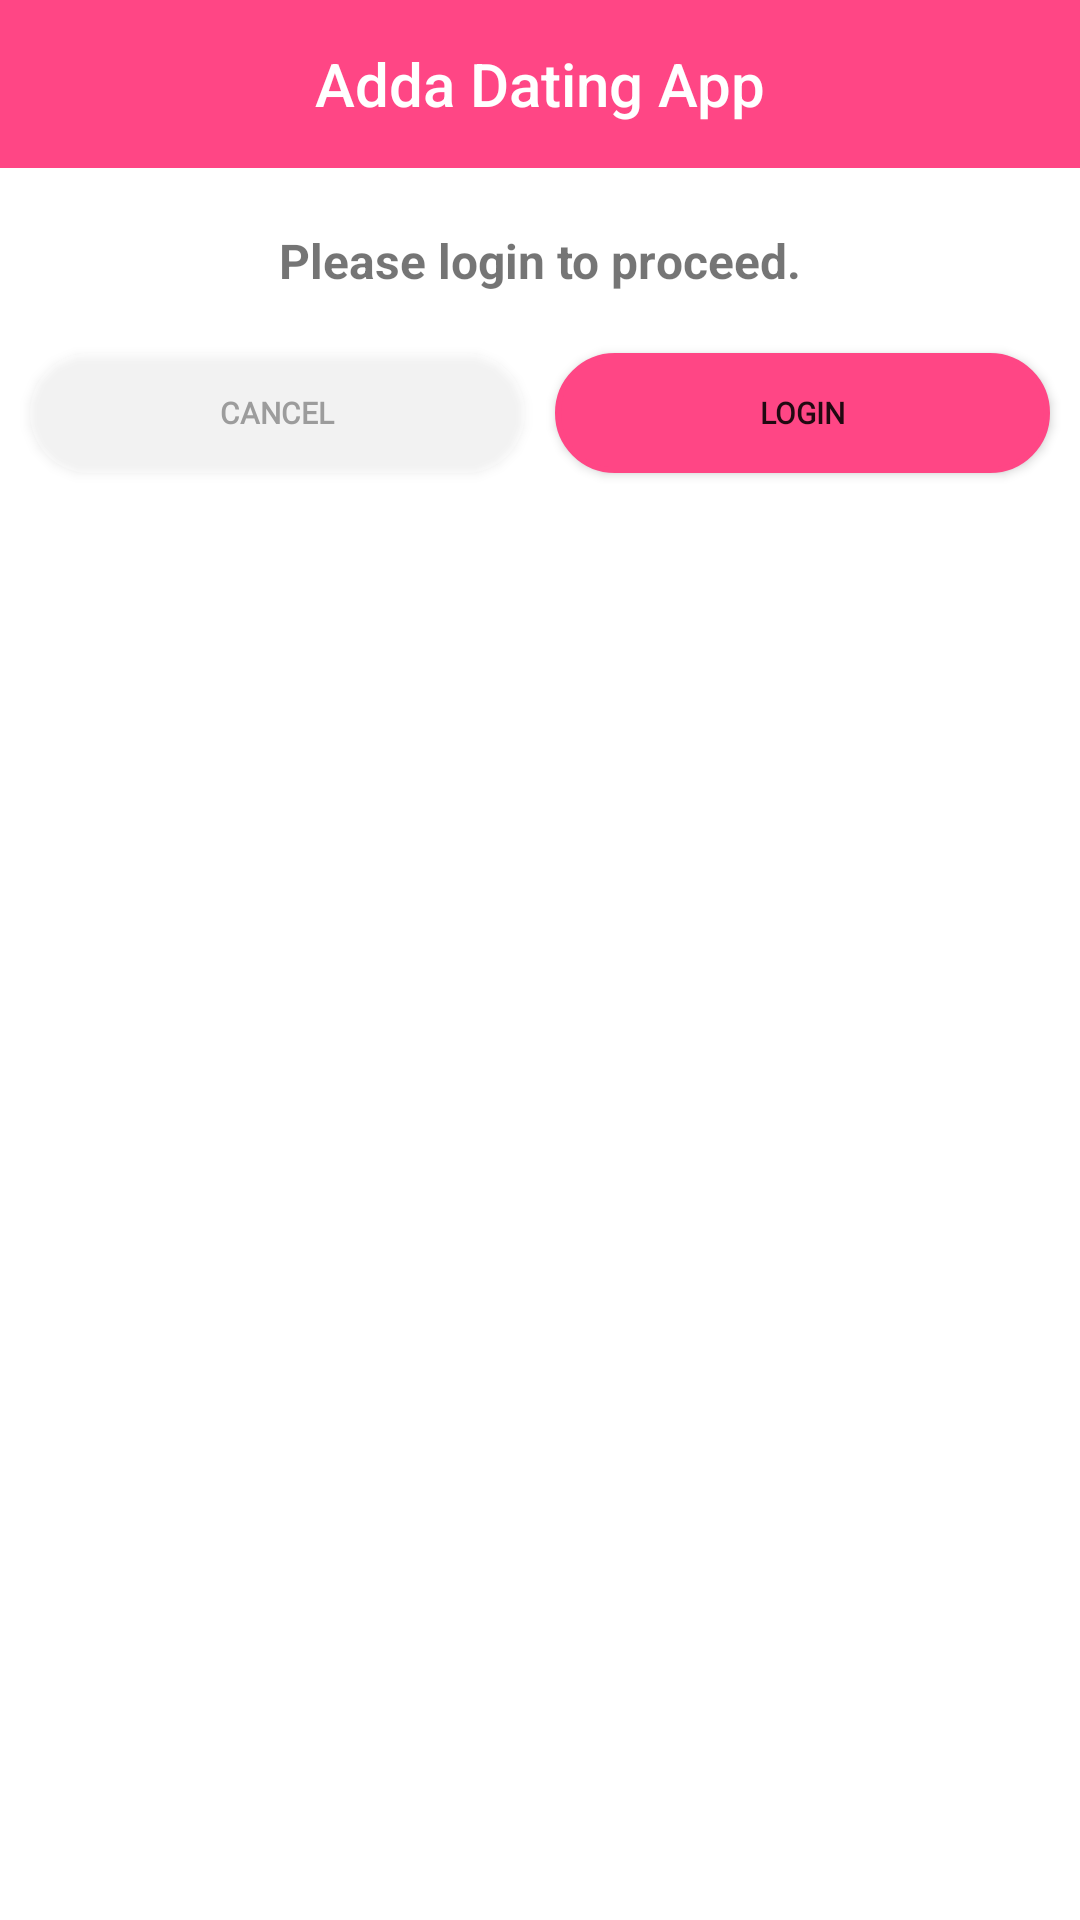

Write the Android layout XML for this screen, with the resource values it uses.
<!-- AndroidManifest.xml: application theme Theme.AddaDatingApp -->
<!-- res/layout/login_dialog.xml -->
<?xml version="1.0" encoding="utf-8"?>
<androidx.constraintlayout.widget.ConstraintLayout xmlns:android="http://schemas.android.com/apk/res/android"
    android:layout_width="300dp"
    android:layout_height="wrap_content"
    xmlns:app="http://schemas.android.com/apk/res-auto"
    android:paddingBottom="20dp"
    android:background="@color/white">

    <com.google.android.material.textview.MaterialTextView
        android:layout_width="match_parent"
        android:layout_height="?attr/actionBarSize"
        app:layout_constraintTop_toTopOf="parent"
        android:id="@+id/header_layout"
        android:text="@string/app_name"
        android:gravity="center"
        android:textColor="@color/white"
        android:textAppearance="@style/TextAppearance.AppCompat.Title"
        android:background="@color/button"/>

    <com.google.android.material.textview.MaterialTextView
        android:layout_width="wrap_content"
        android:layout_height="wrap_content"
        app:layout_constraintStart_toStartOf="parent"
        app:layout_constraintEnd_toEndOf="parent"
        app:layout_constraintTop_toBottomOf="@+id/header_layout"
        android:layout_marginTop="20dp"
        android:text="Please login to proceed."
        android:textSize="16sp"
        android:textStyle="bold"
        android:id="@+id/login_warning_text"/>

    <Button
        android:id="@+id/loginBTN"
        android:layout_width="0dp"
        android:layout_height="40dp"
        android:background="@drawable/button_cir"
        android:clickable="true"
        android:fontFamily="@font/bree_serif"
        android:gravity="center"
        android:longClickable="true"
        android:padding="8dp"
        android:text="Login"
        android:textSize="10sp"
        android:textStyle="bold"
        app:backgroundTint="@color/button"
        app:layout_constraintTop_toBottomOf="@+id/login_warning_text"
        app:layout_constraintEnd_toEndOf="parent"
        app:layout_constraintStart_toEndOf="@+id/canselBTN"
        android:layout_marginTop="20dp"
        android:layout_marginEnd="10dp"
        android:layout_marginStart="5dp"/>

    <Button
        android:id="@+id/canselBTN"
        android:layout_width="0dp"
        android:layout_height="40dp"
        android:background="@drawable/create_button_cir"
        android:clickable="true"
        android:fontFamily="@font/bree_serif"
        android:gravity="center"
        android:longClickable="true"
        android:padding="8dp"
        android:text="Cancel"
        android:textColor="#9C9C9C"
        android:textSize="10sp"
        android:textStyle="bold"
        app:backgroundTint="#F2FFFFFF"
        app:layout_constraintTop_toBottomOf="@+id/login_warning_text"
        app:layout_constraintStart_toStartOf="parent"
        app:layout_constraintEnd_toStartOf="@+id/loginBTN"
        android:layout_marginTop="20dp"
        android:layout_marginEnd="5dp"
        android:layout_marginStart="10dp"/>

</androidx.constraintlayout.widget.ConstraintLayout>
<!-- resources referenced by this layout -->
<resources>
  <color name="button">#FF4685</color>
  <color name="white">#FFFFFF</color>
  <!-- drawable button_cir (drawable) -->
  <?xml version="1.0" encoding="utf-8"?>
  <shape xmlns:android="http://schemas.android.com/apk/res/android">
      <corners android:radius="20dp"></corners>
      <stroke android:color="#FF4685" android:width="2dp"></stroke>
      <solid android:color="#FF4685"></solid>
  </shape>
  <!-- drawable create_button_cir (drawable) -->
  <?xml version="1.0" encoding="utf-8"?>
  <shape xmlns:android="http://schemas.android.com/apk/res/android">
      <corners android:radius="20dp"></corners>
      <solid android:color="#5CCCCCCC"></solid>
  </shape>
  <string name="app_name">Adda Dating App</string>
  <style name="Theme.AddaDatingApp" parent="Theme.MaterialComponents.DayNight.NoActionBar">
          
          <item name="colorPrimary">@color/blue</item>
          <item name="colorPrimaryVariant">@color/white</item>
          <item name="colorOnPrimary">@color/white</item>
          
          <item name="colorSecondary">@color/teal_200</item>
          <item name="colorSecondaryVariant">@color/teal_700</item>
          <item name="colorOnSecondary">@color/black</item>
          
          <item name="android:statusBarColor" tools:targetApi="l">?attr/colorPrimaryVariant</item>
          
      </style>
  <color name="blue">#0027FF</color>
  <color name="teal_200">#C0C3BE</color>
  <color name="teal_700">#C0C3BE</color>
  <color name="black">#000000</color>
</resources>
